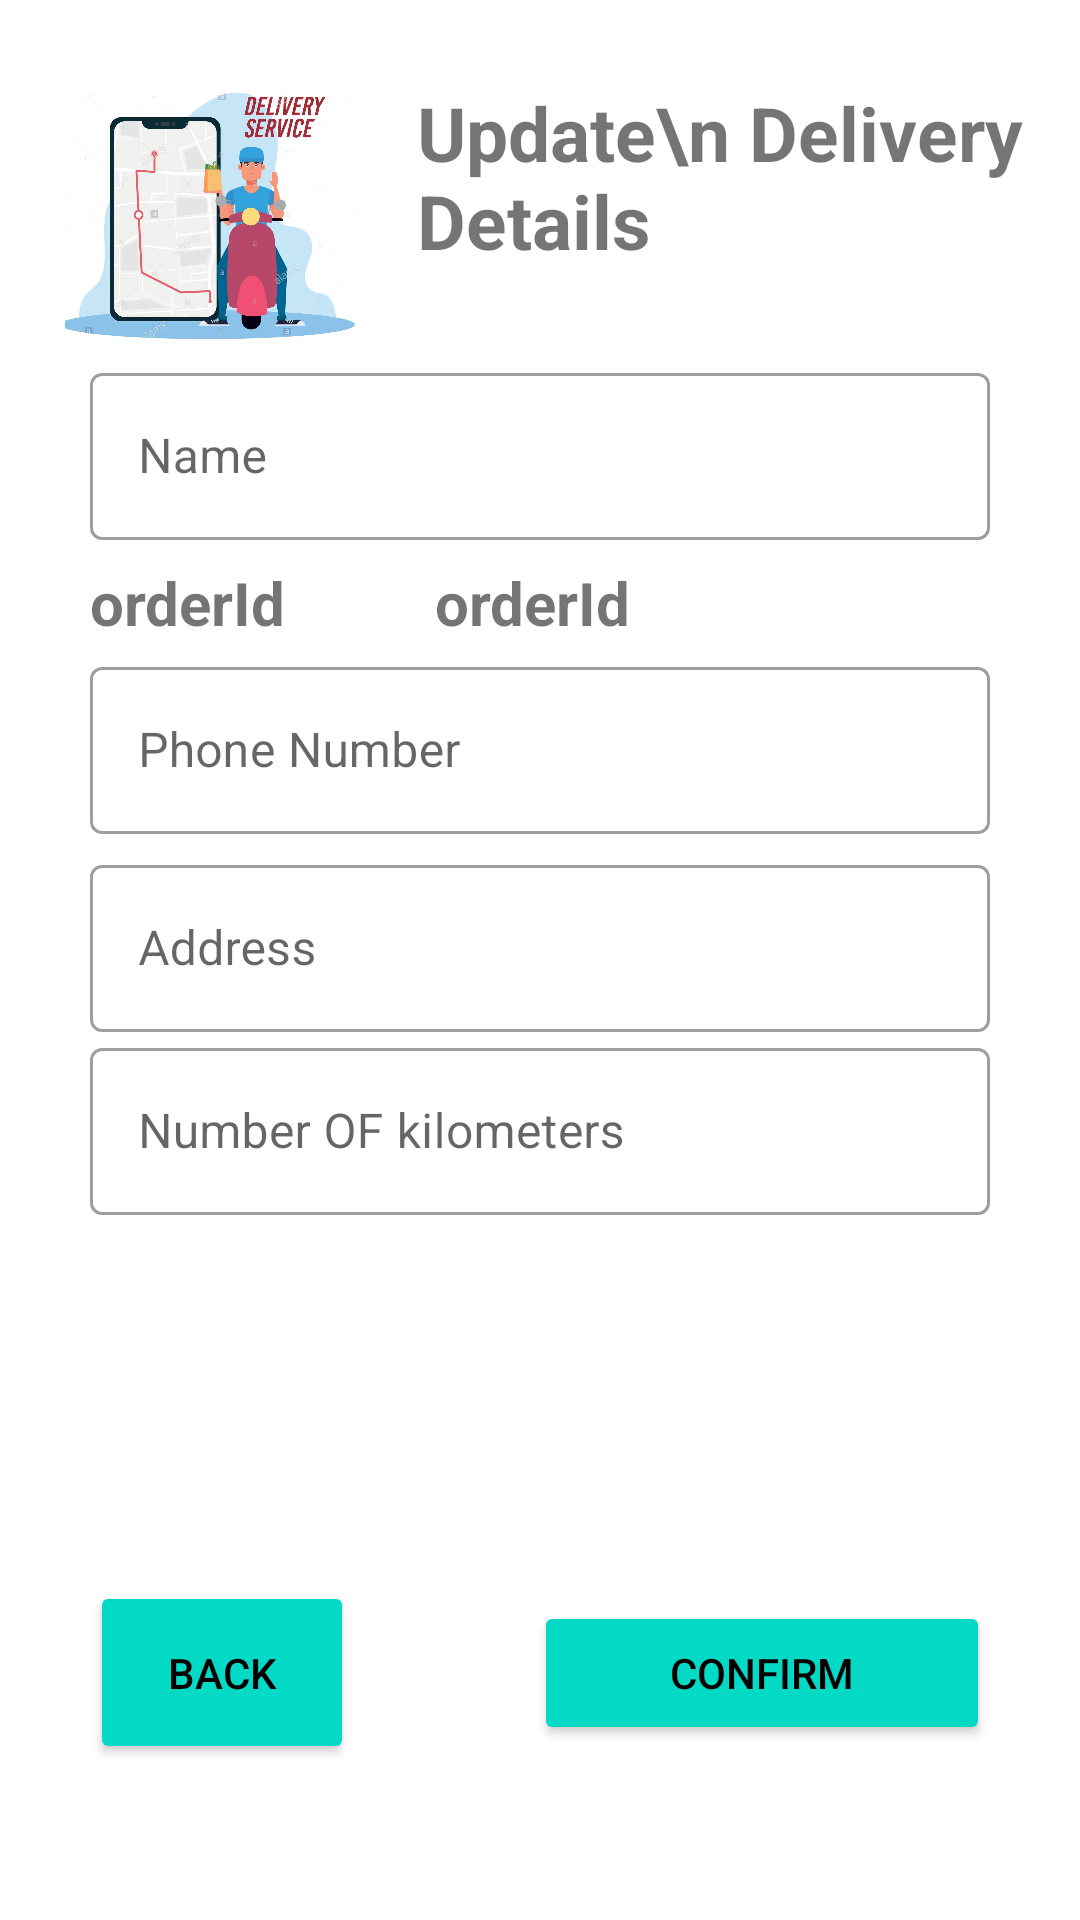

Reconstruct the res/layout file that produces this screen, plus the resources it refers to.
<!-- AndroidManifest.xml: application theme Theme.ShopX -->
<!-- res/layout/activity_update.xml -->
<?xml version="1.0" encoding="utf-8"?>
<LinearLayout xmlns:android="http://schemas.android.com/apk/res/android"
    xmlns:app="http://schemas.android.com/apk/res-auto"
    xmlns:tools="http://schemas.android.com/tools"
    android:layout_width="match_parent"
    android:layout_height="match_parent"
    android:orientation="vertical"
    tools:context=".delivery.UpdateActivity">

    <LinearLayout
        android:layout_width="match_parent"
        android:layout_height="114dp"
        android:orientation="horizontal">

        <ImageView
            android:id="@+id/imageView"
            android:layout_width="139dp"
            android:layout_height="84dp"
            android:layout_gravity="center"
            android:layout_marginTop="15dp"
            app:srcCompat="@drawable/d23" />

        <TextView
            android:layout_width="234dp"
            android:layout_height="69dp"
            android:layout_gravity="center"
            android:layout_marginTop="5dp"
            android:text="Update\n Delivery Details"
            android:textSize="25sp"
            android:textStyle="bold" />

    </LinearLayout>



    <LinearLayout
        android:layout_width="match_parent"
        android:layout_height="408dp"
        android:layout_marginLeft="30dp"
        android:layout_marginRight="30dp"
        android:orientation="vertical">

        <com.google.android.material.textfield.TextInputLayout
            style="@style/Widget.MaterialComponents.TextInputLayout.OutlinedBox"
            android:layout_width="match_parent"
            android:layout_height="wrap_content"
            android:layout_marginTop="5dp"
            android:hint="Name">

            <com.google.android.material.textfield.TextInputEditText
                android:id="@+id/updatename"
                android:layout_width="match_parent"
                android:layout_height="wrap_content"
                android:inputType="text" />

        </com.google.android.material.textfield.TextInputLayout>


        <LinearLayout
            android:layout_width="match_parent"
            android:layout_height="wrap_content"
            android:orientation="vertical">
            <LinearLayout
                android:layout_width="match_parent"
                android:layout_height="wrap_content"
                android:orientation="horizontal">

                <TextView
                    android:layout_width="115dp"
                    android:layout_height="wrap_content"
                    android:layout_gravity="center"
                    android:layout_marginTop="5dp"
                    android:text="orderId"
                    android:textSize="20sp"
                    android:textStyle="bold" />

                <TextView
                    android:id="@+id/updateid"
                    android:layout_width="231dp"
                    android:layout_height="wrap_content"
                    android:layout_gravity="center"
                    android:layout_marginTop="5dp"
                    android:text="orderId"
                    android:textSize="20sp"
                    android:textStyle="bold" />

            </LinearLayout>

        </LinearLayout>




        <com.google.android.material.textfield.TextInputLayout
            style="@style/Widget.MaterialComponents.TextInputLayout.OutlinedBox"
            android:layout_width="match_parent"
            android:layout_height="wrap_content"
            android:layout_marginTop="5dp"
            android:hint="Phone Number">

            <com.google.android.material.textfield.TextInputEditText
                android:id="@+id/updatephone"
                android:layout_width="match_parent"
                android:layout_height="wrap_content"
                android:inputType="text" />

        </com.google.android.material.textfield.TextInputLayout>

        <com.google.android.material.textfield.TextInputLayout
            style="@style/Widget.MaterialComponents.TextInputLayout.OutlinedBox"
            android:layout_width="match_parent"
            android:layout_height="wrap_content"
            android:layout_marginTop="5dp"
            android:hint="Address">

            <com.google.android.material.textfield.TextInputEditText
                android:id="@+id/updateaddress"
                android:layout_width="match_parent"
                android:layout_height="wrap_content"
                android:inputType="text" />

        </com.google.android.material.textfield.TextInputLayout>


        <com.google.android.material.textfield.TextInputLayout
            style="@style/Widget.MaterialComponents.TextInputLayout.OutlinedBox"
            android:layout_width="match_parent"
            android:layout_height="wrap_content"
            android:hint="Number OF kilometers">

            <com.google.android.material.textfield.TextInputEditText
                android:id="@+id/updatelocation"
                android:layout_width="match_parent"
                android:layout_height="wrap_content"
                android:inputType="text" />

        </com.google.android.material.textfield.TextInputLayout>


    </LinearLayout>

    <LinearLayout
        android:layout_width="match_parent"
        android:layout_height="61dp"
        android:layout_marginTop="5dp"
        android:orientation="horizontal">

        <Button
            android:id="@+id/button"
            android:layout_width="wrap_content"
            android:layout_height="match_parent"
            android:layout_marginLeft="30dp"
            android:layout_marginRight="30dp"
            android:backgroundTint="@color/teal_200"
            android:textColor="@color/black"
            android:text="Back" />

        <Button
            android:id="@+id/back"
            android:layout_width="match_parent"
            android:layout_height="wrap_content"
            android:layout_marginLeft="30dp"
            android:layout_marginRight="30dp"
            android:backgroundTint="@color/teal_200"
            android:textColor="@color/black"
            android:onClick="GetStatus"
            android:text="Confirm" />


    </LinearLayout>


</LinearLayout>
<!-- resources referenced by this layout -->
<resources>
  <color name="black">#FF000000</color>
  <color name="teal_200">#FF03DAC5</color>
  <!-- drawable d23: jpg bitmap (drawable, 175562 bytes) -->
  <style name="Theme.ShopX" parent="Theme.MaterialComponents.DayNight.DarkActionBar">
          
          <item name="colorPrimary">@color/purple_500</item>
          <item name="colorPrimaryVariant">@color/purple_700</item>
          <item name="colorOnPrimary">@color/white</item>
          
          <item name="colorSecondary">@color/teal_200</item>
          <item name="colorSecondaryVariant">@color/teal_700</item>
          <item name="colorOnSecondary">@color/black</item>
          
          <item name="android:statusBarColor" tools:targetApi="l">?attr/colorPrimaryVariant</item>
          
      </style>
  <color name="purple_500">#FF6200EE</color>
  <color name="purple_700">#FF3700B3</color>
  <color name="white">#FFFFFFFF</color>
  <color name="teal_700">#FF018786</color>
</resources>
